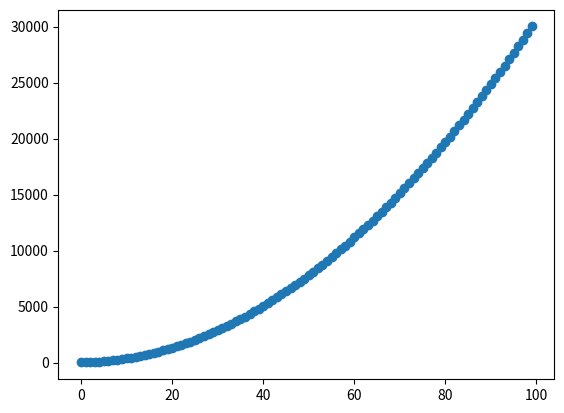

The matplotlib source for this figure:
import matplotlib.pyplot as plt

# myList = [1, 2, 3]
# for item in myList:
#     print(item)

# for index, item in enumerate(myList):
#     print(index, item)

# myTuple = (4, 5, 6)
# for item in myTuple:
#     print(item)

# for index, item in enumerate(myTuple):
#     print(index, item)


def myFunction(x):
    return (3*(x**2)) + (6*x) + 9


x_coords = []
y_coords = []

# n = 1
# while True:
#     x_coords.append(n)
#     y_coords.append(myFunction(n))
#     if n == 10:
#         break
#     n = n + 1

for i in range(100):
    x_coords.append(i)
    y_coords.append(myFunction(i))

plt.plot(x_coords, y_coords, marker='o')
plt.show()
